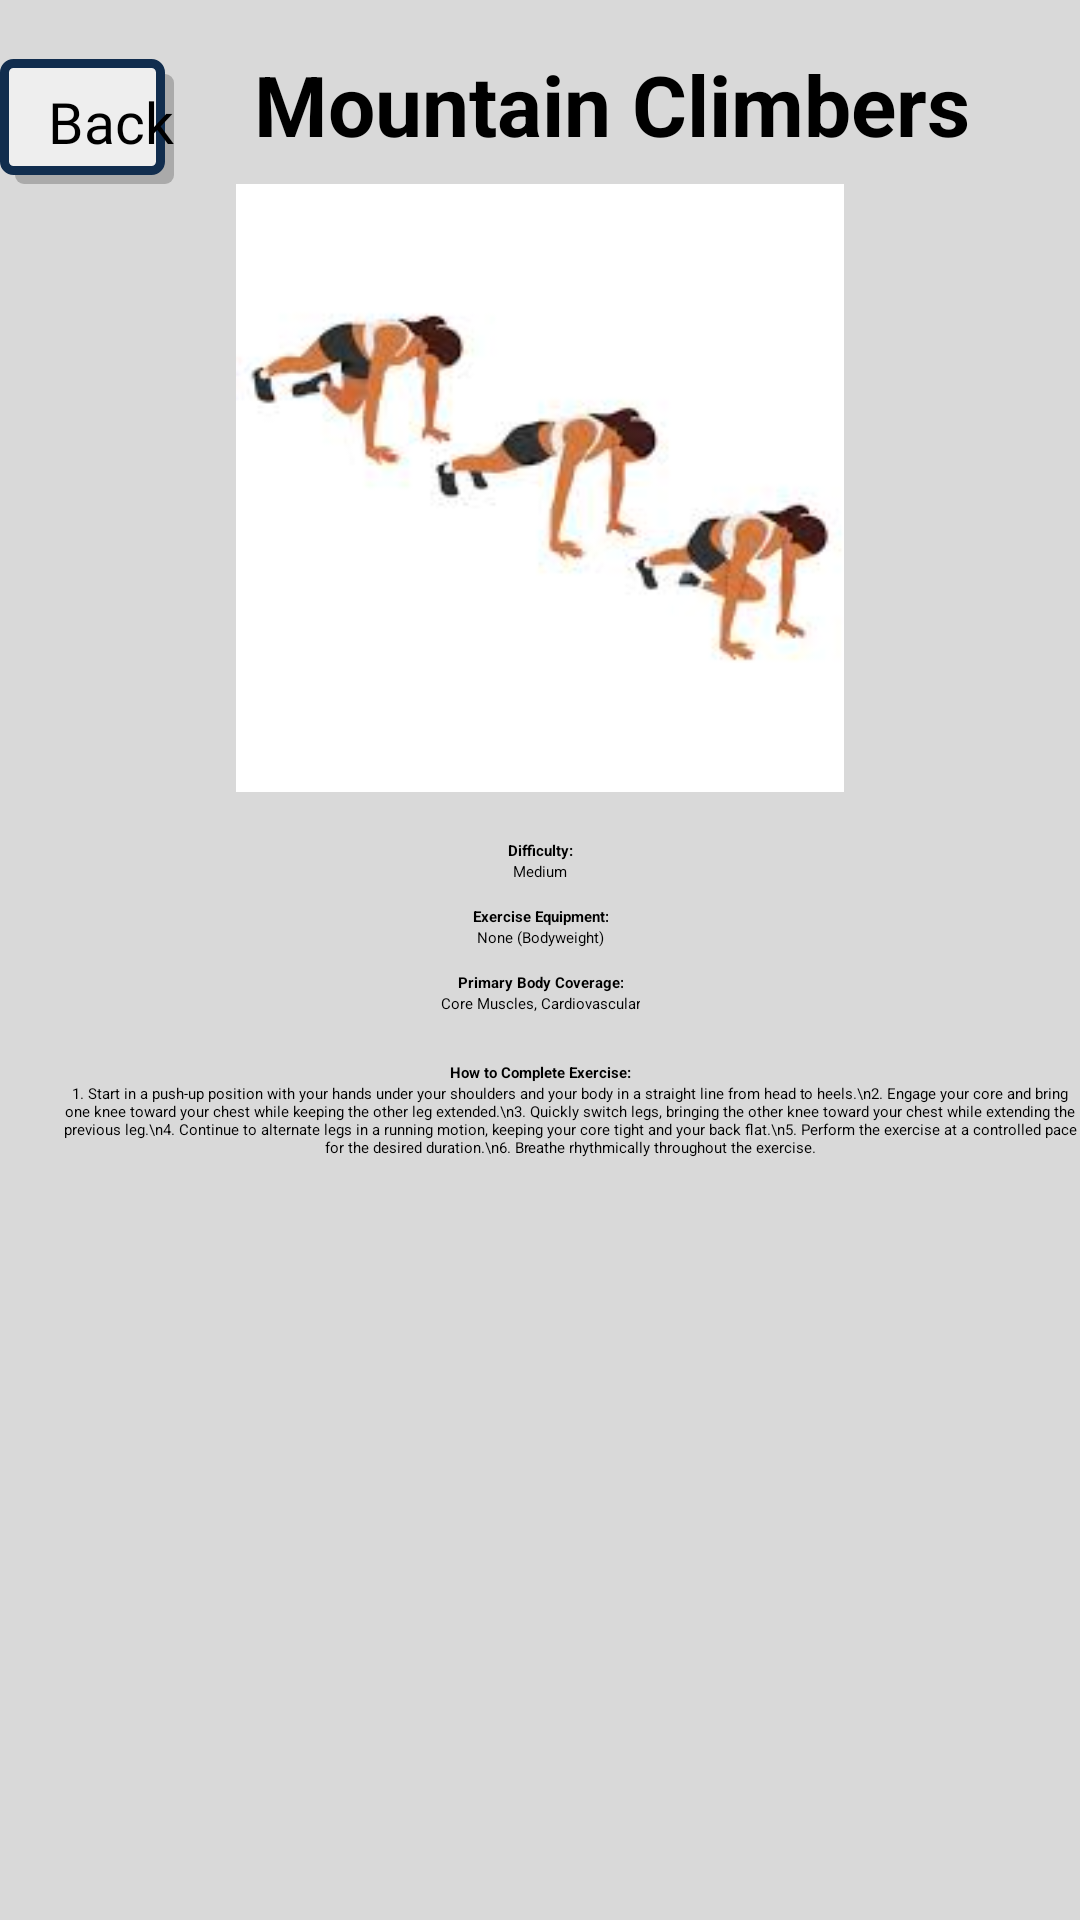

Here is an Android app screen rendered from its layout file. Give the layout XML and the strings, colors and styles it references.
<!-- AndroidManifest.xml: application theme Theme.FitGuide -->
<!-- res/layout/activity_mountain_climbers.xml -->
<?xml version="1.0" encoding="utf-8"?>
<androidx.constraintlayout.widget.ConstraintLayout xmlns:android="http://schemas.android.com/apk/res/android"
    android:id="@+id/workout_mountain_climbers"
    xmlns:app="http://schemas.android.com/apk/res-auto"
    xmlns:tools="http://schemas.android.com/tools"
    android:layout_width="match_parent"
    android:layout_height="match_parent"
    android:background="#D9D9D9">

    <Button
        android:id="@+id/back_button"
        android:layout_width="wrap_content"
        android:layout_height="wrap_content"
        android:text="Back"
        android:paddingTop="8dp"
        android:paddingBottom="8dp"
        android:paddingStart="16dp"
        android:background="@drawable/button_background"
        android:drawableLeft="@drawable/arrow_back"
        android:fontFamily="@font/jockey_one"
        android:textColor="@color/black"
        android:textSize="19sp"
        app:backgroundTint="@null"
        app:layout_constraintStart_toStartOf="parent"
        app:layout_constraintBottom_toTopOf="@+id/exerciseImage" />

    
    <TextView
        android:id="@+id/exerciseTitle"
        android:layout_width="0dp"
        android:layout_height="wrap_content"
        android:layout_marginTop="16dp"
        android:layout_marginStart="48dp"
        android:text="Mountain Climbers"
        android:textStyle="bold"
        android:textAlignment="center"
        android:textSize="28sp"
        app:layout_constraintEnd_toEndOf="parent"
        app:layout_constraintStart_toStartOf="parent"
        app:layout_constraintTop_toTopOf="parent" />

    <ImageView
        android:id="@+id/exerciseImage"
        android:layout_width="0dp"
        android:layout_height="0dp"
        android:layout_marginTop="8dp"
        android:scaleType="fitCenter"
        android:src="@drawable/mountain_climbers_image"
        app:layout_constraintDimensionRatio="H,16:9"
        app:layout_constraintEnd_toEndOf="parent"
        app:layout_constraintStart_toStartOf="parent"
        app:layout_constraintTop_toBottomOf="@+id/exerciseTitle" />

    
    <TextView
        android:id="@+id/difficultyLabel"
        android:layout_width="wrap_content"
        android:layout_height="wrap_content"
        android:layout_marginTop="16dp"
        android:text="Difficulty:"
        android:textStyle="bold"
        android:textAlignment="center"
        app:layout_constraintEnd_toEndOf="parent"
        app:layout_constraintStart_toStartOf="parent"
        app:layout_constraintTop_toBottomOf="@+id/exerciseImage" />

    <TextView
        android:id="@+id/difficultyValue"
        android:layout_width="wrap_content"
        android:layout_height="wrap_content"
        android:text="Medium"
        android:textAlignment="center"
        app:layout_constraintTop_toBottomOf="@+id/difficultyLabel"
        app:layout_constraintEnd_toEndOf="parent"
        app:layout_constraintStart_toStartOf="parent" />

    
    <TextView
        android:id="@+id/equipmentLabel"
        android:layout_width="wrap_content"
        android:layout_height="wrap_content"
        android:layout_marginTop="8dp"
        android:text="Exercise Equipment:"
        android:textStyle="bold"
        android:textAlignment="center"
        app:layout_constraintEnd_toEndOf="parent"
        app:layout_constraintStart_toStartOf="parent"
        app:layout_constraintTop_toBottomOf="@+id/difficultyValue" />

    
    <TextView
        android:id="@+id/equipmentValue"
        android:layout_width="wrap_content"
        android:layout_height="wrap_content"
        android:text="None (Bodyweight)"
        android:textAlignment="center"
        app:layout_constraintTop_toBottomOf="@+id/equipmentLabel"
        app:layout_constraintEnd_toEndOf="parent"
        app:layout_constraintStart_toStartOf="parent" />

    
    <TextView
        android:id="@+id/bodyCoverageLabel"
        android:layout_width="wrap_content"
        android:layout_height="wrap_content"
        android:layout_marginTop="8dp"
        android:text="Primary Body Coverage:"
        android:textStyle="bold"
        android:textAlignment="center"
        app:layout_constraintEnd_toEndOf="parent"
        app:layout_constraintStart_toStartOf="parent"
        app:layout_constraintTop_toBottomOf="@+id/equipmentValue" />

    
    <TextView
        android:id="@+id/bodyCoverageValue"
        android:layout_width="wrap_content"
        android:layout_height="wrap_content"
        android:text="Core Muscles, Cardiovascular"
        android:textAlignment="center"
        app:layout_constraintTop_toBottomOf="@+id/bodyCoverageLabel"
        app:layout_constraintEnd_toEndOf="parent"
        app:layout_constraintStart_toStartOf="parent" />

    
    <TextView
        android:id="@+id/howToLabel"
        android:layout_width="wrap_content"
        android:layout_height="wrap_content"
        android:layout_marginTop="16dp"
        android:text="How to Complete Exercise:"
        android:textStyle="bold"
        android:textAlignment="center"
        app:layout_constraintEnd_toEndOf="parent"
        app:layout_constraintStart_toStartOf="parent"
        app:layout_constraintTop_toBottomOf="@+id/bodyCoverageValue" />

    <ScrollView
        android:layout_width="0dp"
        android:layout_height="0dp"
        app:layout_constraintTop_toBottomOf="@+id/howToLabel"
        app:layout_constraintBottom_toBottomOf="parent"
        app:layout_constraintStart_toStartOf="@+id/exerciseImage"
        app:layout_constraintEnd_toEndOf="@+id/exerciseImage">

        
        <TextView
            android:id="@+id/howToInstructions"
            android:layout_width="match_parent"
            android:layout_height="wrap_content"
            android:text="1. Start in a push-up position with your hands under your shoulders and your body in a straight line from head to heels.\n2. Engage your core and bring one knee toward your chest while keeping the other leg extended.\n3. Quickly switch legs, bringing the other knee toward your chest while extending the previous leg.\n4. Continue to alternate legs in a running motion, keeping your core tight and your back flat.\n5. Perform the exercise at a controlled pace for the desired duration.\n6. Breathe rhythmically throughout the exercise."
            android:textAlignment="center"
            android:paddingStart="20dp" />
    </ScrollView>
</androidx.constraintlayout.widget.ConstraintLayout>
<!-- resources referenced by this layout -->
<resources>
  <color name="black">#FF000000</color>
  <!-- drawable button_background (drawable) -->
  <?xml version="1.0" encoding="utf-8"?>
  <ripple xmlns:android="http://schemas.android.com/apk/res/android"
      android:color="@color/border_color">
  
      
      <item android:id="@android:id/mask">
          <shape android:shape="rectangle">
              <solid android:color="#EEEEEE" />
              <corners android:radius="3dp" />
          </shape>
      </item>
      
      <item android:left="5dp" android:top="5dp">
          <shape>
              <solid android:color="@android:color/darker_gray" />
              <corners android:radius="3dp" />
          </shape>
      </item>
      
      <item android:right="3dp" android:bottom="3dp">
          <shape xmlns:android="http://schemas.android.com/apk/res/android"
              android:shape="rectangle">
              <solid android:color="#EEEEEE"/>
              <corners android:radius="3dp" />
              <stroke android:width="3dp" android:color="#112D4E" />
          </shape>
      </item>
  </ripple>
  <!-- drawable mountain_climbers_image: png bitmap (drawable, 29857 bytes) -->
  <style name="Theme.FitGuide" parent="Base.Theme.FitGuide">
          
          <item name="android:navigationBarColor">@android:color/transparent</item>
          <item name="android:statusBarColor">@android:color/transparent</item>
          <item name="android:windowLightStatusBar">?attr/isLightTheme</item>
      </style>
  <color name="border_color">#112D4E</color>
</resources>
